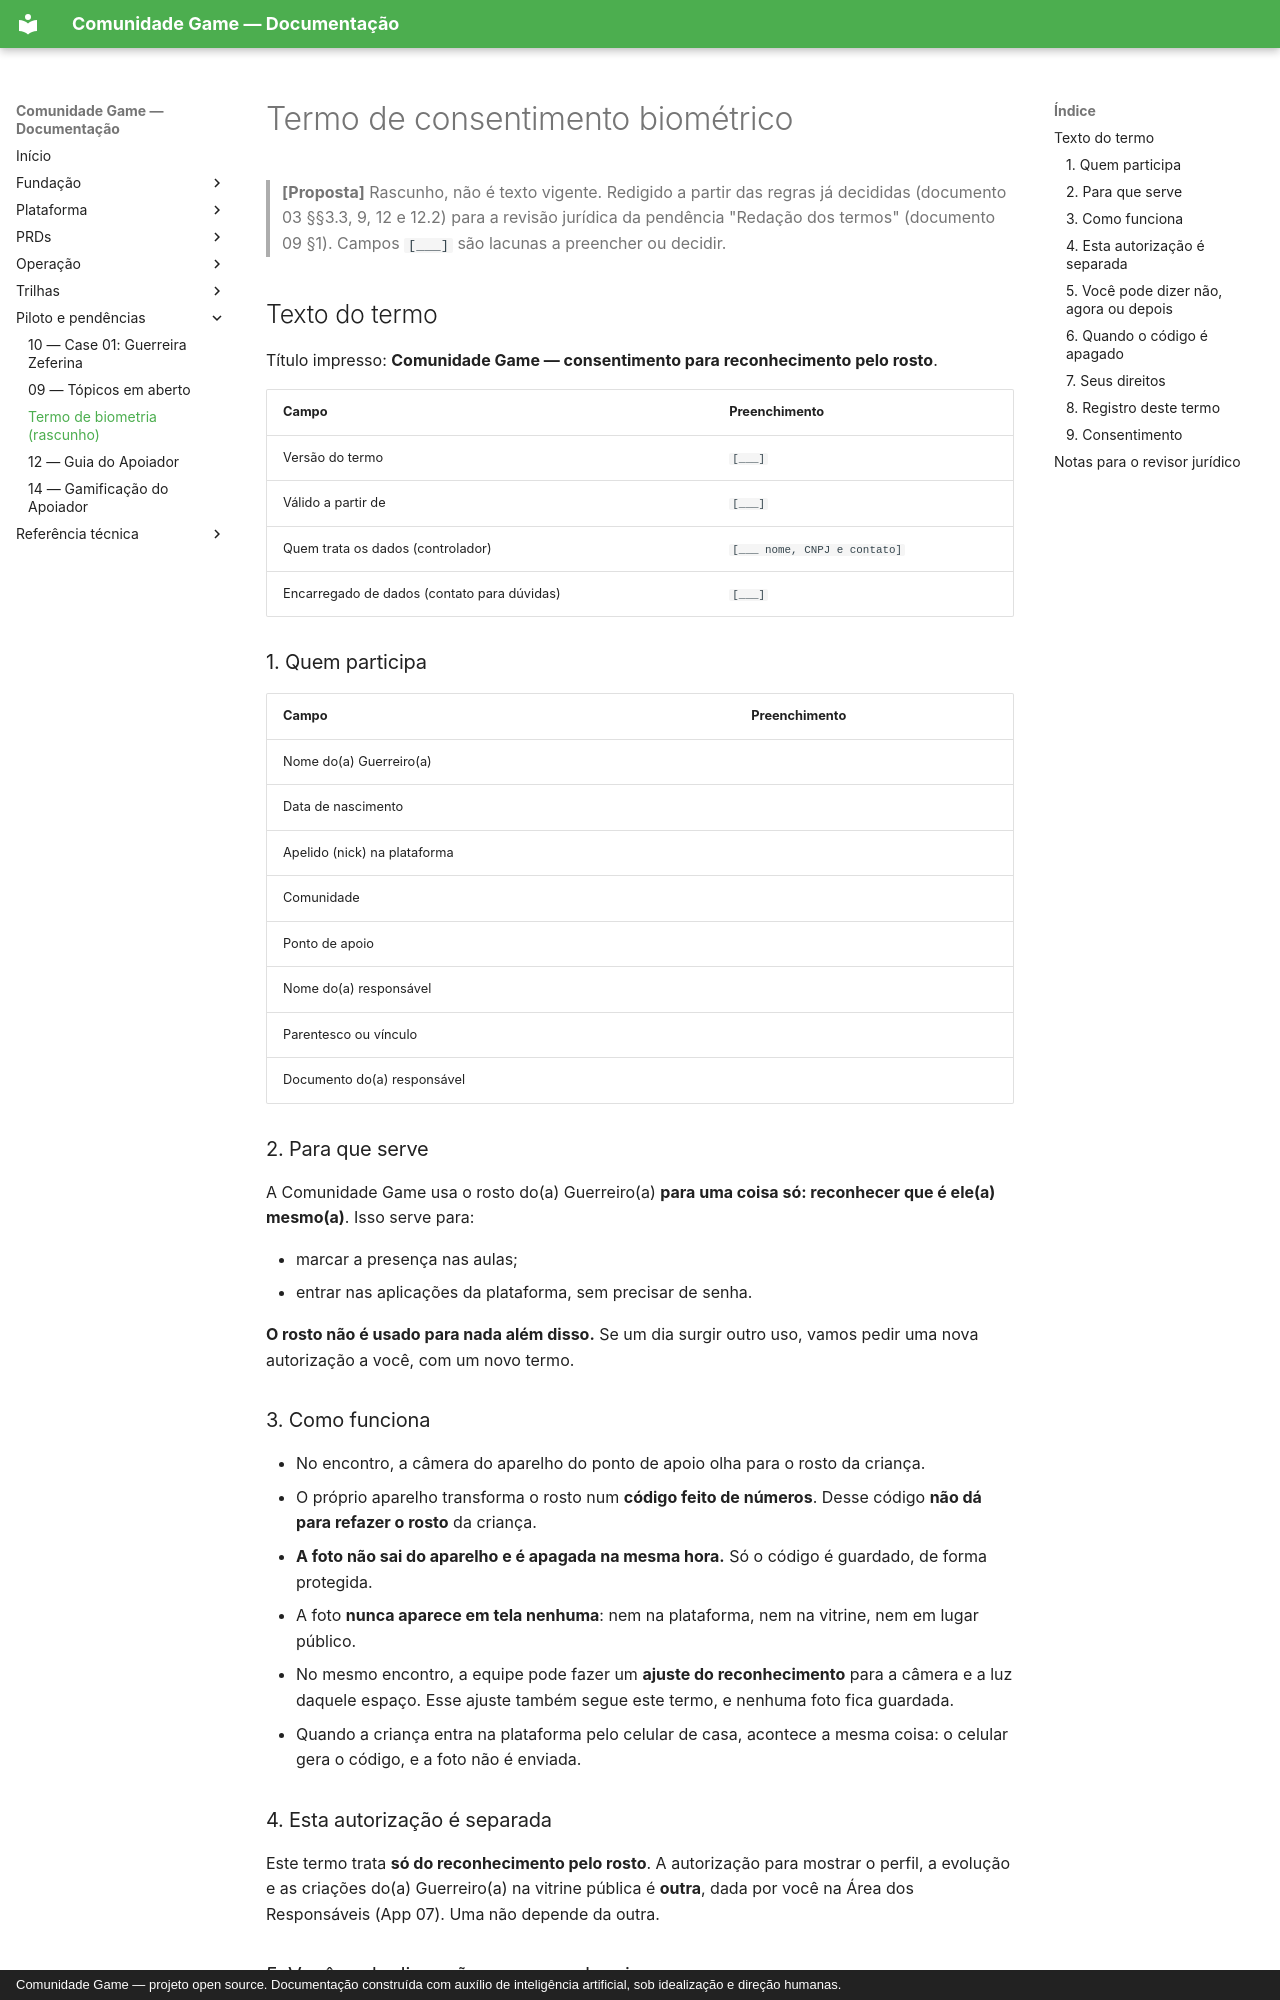

repository: CarlosSalesNaturalTec/comunidade-game · page: termos/termo-de-biometria/index.html · generator: mkdocs · copyright: Comunidade Game — projeto open source. Documentação construída com auxílio de inteligência artificial, sob idealização e direção humanas.

# Termo de consentimento biométrico

> **[Proposta]** Rascunho, não é texto vigente. Redigido a partir das regras já decididas
> (documento 03 §§3.3, 9, 12 e 12.2) para a revisão jurídica da pendência "Redação dos
> termos" (documento 09 §1). Campos `[___]` são lacunas a preencher ou decidir.

## Texto do termo

Título impresso: **Comunidade Game — consentimento para reconhecimento pelo rosto**.

| Campo                                       | Preenchimento                |
| ------------------------------------------- | ---------------------------- |
| Versão do termo                             | `[___]`                      |
| Válido a partir de                          | `[___]`                      |
| Quem trata os dados (controlador)           | `[___ nome, CNPJ e contato]` |
| Encarregado de dados (contato para dúvidas) | `[___]`                      |

### 1. Quem participa

| Campo                        | Preenchimento |
| ---------------------------- | ------------- |
| Nome do(a) Guerreiro(a)      |               |
| Data de nascimento           |               |
| Apelido (nick) na plataforma |               |
| Comunidade                   |               |
| Ponto de apoio               |               |
| Nome do(a) responsável       |               |
| Parentesco ou vínculo        |               |
| Documento do(a) responsável  |               |

### 2. Para que serve

A Comunidade Game usa o rosto do(a) Guerreiro(a) **para uma coisa só: reconhecer que é ele(a)
mesmo(a)**. Isso serve para:

- marcar a presença nas aulas;
- entrar nas aplicações da plataforma, sem precisar de senha.

**O rosto não é usado para nada além disso.** Se um dia surgir outro uso, vamos pedir uma nova
autorização a você, com um novo termo.

### 3. Como funciona

- No encontro, a câmera do aparelho do ponto de apoio olha para o rosto da criança.
- O próprio aparelho transforma o rosto num **código feito de números**. Desse código **não dá
  para refazer o rosto** da criança.
- **A foto não sai do aparelho e é apagada na mesma hora.** Só o código é guardado, de forma
  protegida.
- A foto **nunca aparece em tela nenhuma**: nem na plataforma, nem na vitrine, nem em lugar
  público.
- No mesmo encontro, a equipe pode fazer um **ajuste do reconhecimento** para a câmera e a luz
  daquele espaço. Esse ajuste também segue este termo, e nenhuma foto fica guardada.
- Quando a criança entra na plataforma pelo celular de casa, acontece a mesma coisa: o celular
  gera o código, e a foto não é enviada.

### 4. Esta autorização é separada

Este termo trata **só do reconhecimento pelo rosto**. A autorização para mostrar o perfil, a
evolução e as criações do(a) Guerreiro(a) na vitrine pública é **outra**, dada por você na
Área dos Responsáveis (App 07). Uma não depende da outra.
